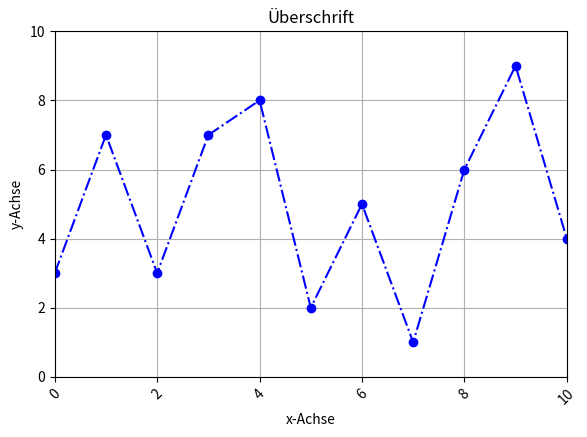
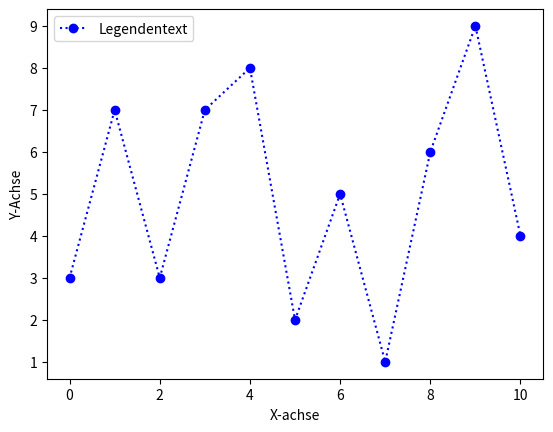

Source code (Python) for these figures, in order:
#!/usr/bin/env python
# -*- coding: utf-8 -*-

import matplotlib.pyplot as plt


x=[0,1,2,3,4,5,6,7,8,9,10]
y=[3,7,3,7,8,2,5,1,6,9,4]

# als dictinary
x2 ={"X-achse": x}
y2 ={"Y-Achse": y}


def diagramm_zeichnen(x,y):
    # Ermöglicht die Gestaltungsoption zu setzen
    fig= plt.figure()
    xachse1=plt.subplot2grid((1,1),(0,0))

    # linestyle=":"
    # linestyle="._"
    # linestyle="--"
    linestyles = ['-', '--', '-.', ':']
    xachse1.plot(x, y, linestyle=linestyles[2],marker="o", color="b",label="Labeltext")
    # print(help(xachse1.plot))
    plt.xlim(0,10)
    plt.ylim(0,10)

    # Raster einschalten und konfigurieren
    xachse1.grid(True)#,color="g",linestyle="-",linewidth=3)

    # Abstand des Diagramm vom Fensterrand und
    # Abstand untereinander bei mehreren Diagrammen
    plt.subplots_adjust(left=0.1,bottom=0.18,right=0.90,top=0.90, wspace=2, hspace=0 )

    # die x-Achsenbeschriftung wird um 45 Grad gedreht
    for label in xachse1.xaxis.get_ticklabels():
        label.set_rotation(45)

    # Beschriftung
    plt.title("Überschrift")
    plt.xlabel("x-Achse")
    plt.ylabel("y-Achse")

    plt.show()
    pass


def diagramm2_dic(x2,y2):
    ''' Daten liegen als Dictionary vor'''
    fig = plt.figure()
    xachse1 = plt.subplot2grid((1, 1), (0, 0))
    # print(help(xachse1.plot))
    x=list(x2.values())[0]
    y=list(y2.values())[0]
    xachse1.plot(x, y, ":", marker="o", color="b", label="Legendentext")
    plt.xlabel(list(x2.keys())[0])
    plt.ylabel(list(y2.keys())[0])
    plt.legend() # Zeigt die Bezeichnung des Labels an
    plt.show()
    pass


def hauptprogramm():
    diagramm_zeichnen(x,y)
    diagramm2_dic(x2,y2)
    print("Hauptprogramm wurde ausgeführt!")
    pass


if __name__=="__main__":
    hauptprogramm()